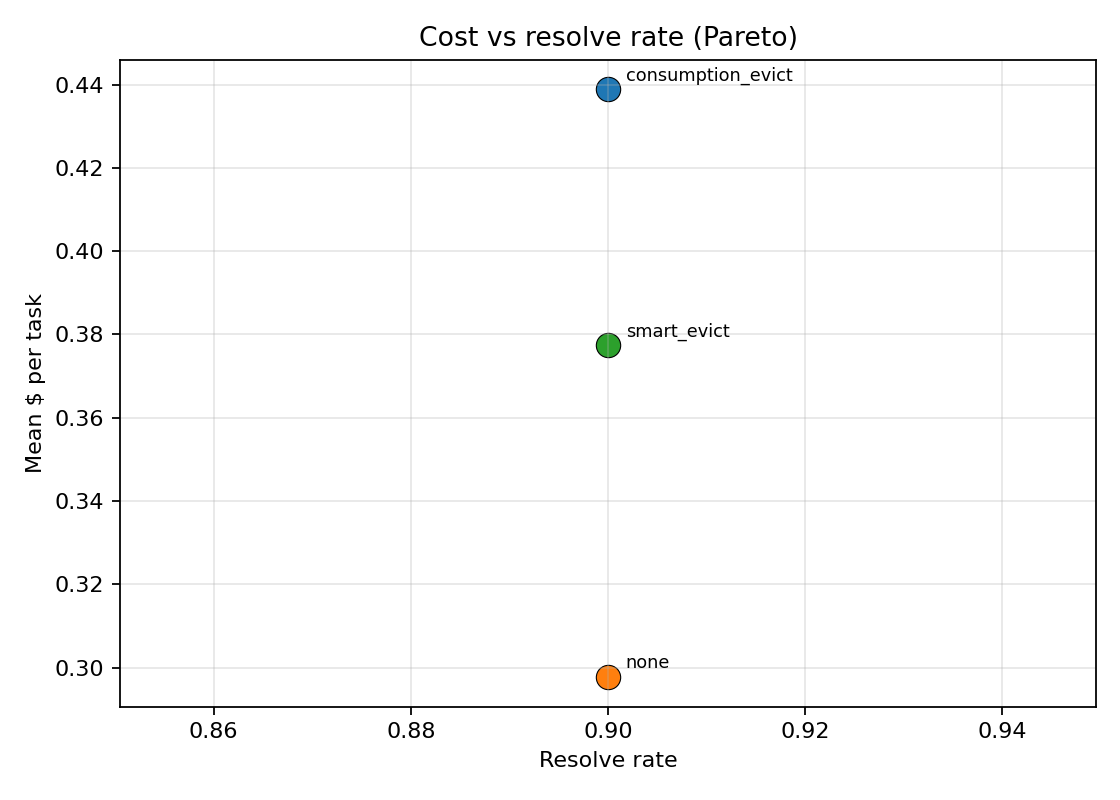

Values plotted in this chart, from the file beside it:
policy, n, n_resolved, resolve_rate, mean_cost_per_task
consumption_evict, 20, 18, 0.9, 0.4389
none, 10, 9, 0.9, 0.2976
smart_evict, 10, 9, 0.9, 0.3774
